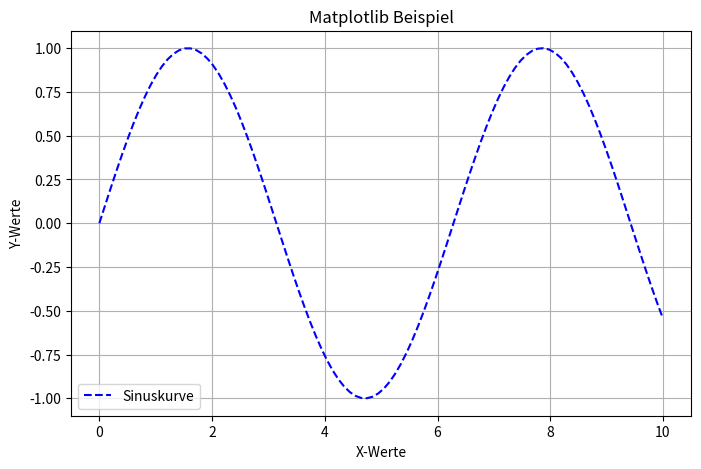

This chart was generated by the following Python code:
import matplotlib.pyplot as plt
import numpy as np

x = np.linspace(0, 10, 100)
y = np.sin(x)

plt.figure(figsize=(8, 5))
plt.plot(x, y, label="Sinuskurve", color="blue", linestyle="--")
plt.xlabel("X-Werte")
plt.ylabel("Y-Werte")
plt.title("Matplotlib Beispiel")
plt.legend()
plt.grid(True)
plt.show()